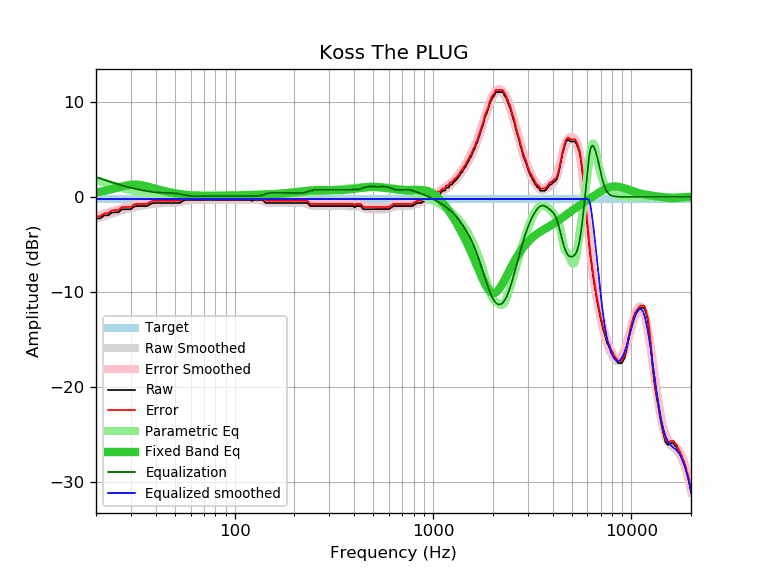

The file beside this chart, header and first rows:
frequency, raw, error, smoothed, error_smoothed, equalization, parametric_eq, equalized_raw, equalized_smoothed, target
20, -2.27, -2.04, -2.31, -2.08, 2.08, 0.46, -0.19, -0.23, -0.23
21, -2.27, -2.04, -2.16, -1.93, 1.93, 0.54, -0.34, -0.23, -0.23
22, -1.95, -1.72, -2.02, -1.79, 1.79, 0.62, -0.16, -0.23, -0.23
23, -1.95, -1.72, -1.88, -1.65, 1.65, 0.71, -0.30, -0.23, -0.23
24, -1.67, -1.44, -1.76, -1.53, 1.53, 0.81, -0.14, -0.23, -0.23
25, -1.62, -1.39, -1.64, -1.41, 1.41, 0.91, -0.21, -0.23, -0.23
26, -1.62, -1.39, -1.54, -1.30, 1.30, 1.00, -0.32, -0.23, -0.23
27, -1.31, -1.08, -1.44, -1.20, 1.20, 1.09, -0.11, -0.23, -0.23
28, -1.30, -1.07, -1.34, -1.11, 1.11, 1.17, -0.19, -0.23, -0.23
29, -1.30, -1.07, -1.26, -1.03, 1.03, 1.23, -0.27, -0.23, -0.23
30, -1.30, -1.07, -1.19, -0.95, 0.95, 1.27, -0.35, -0.23, -0.23
31, -1.05, -0.82, -1.12, -0.88, 0.88, 1.29, -0.17, -0.23, -0.23
32, -0.97, -0.74, -1.05, -0.82, 0.82, 1.29, -0.15, -0.23, -0.23
33, -0.97, -0.74, -0.99, -0.76, 0.76, 1.26, -0.21, -0.23, -0.23
34, -0.97, -0.74, -0.94, -0.71, 0.71, 1.22, -0.26, -0.23, -0.23
35, -0.97, -0.74, -0.89, -0.65, 0.65, 1.17, -0.32, -0.23, -0.23
36, -0.97, -0.74, -0.84, -0.61, 0.61, 1.11, -0.36, -0.23, -0.23
37, -0.84, -0.61, -0.80, -0.57, 0.57, 1.05, -0.27, -0.23, -0.23
38, -0.70, -0.47, -0.76, -0.53, 0.53, 0.98, -0.17, -0.23, -0.23
39, -0.65, -0.42, -0.73, -0.50, 0.50, 0.91, -0.15, -0.23, -0.23
40, -0.65, -0.42, -0.71, -0.47, 0.47, 0.85, -0.18, -0.23, -0.23
41, -0.65, -0.42, -0.69, -0.45, 0.45, 0.79, -0.20, -0.23, -0.23
42, -0.65, -0.42, -0.67, -0.44, 0.44, 0.73, -0.21, -0.23, -0.23
43, -0.65, -0.42, -0.66, -0.43, 0.43, 0.68, -0.22, -0.23, -0.23
44, -0.65, -0.42, -0.66, -0.42, 0.42, 0.63, -0.23, -0.23, -0.23
45, -0.65, -0.42, -0.65, -0.42, 0.42, 0.58, -0.23, -0.23, -0.23
46, -0.65, -0.42, -0.65, -0.42, 0.42, 0.53, -0.23, -0.23, -0.23
47, -0.65, -0.42, -0.64, -0.41, 0.41, 0.49, -0.24, -0.23, -0.23
48, -0.65, -0.42, -0.64, -0.41, 0.41, 0.45, -0.24, -0.23, -0.23
49, -0.65, -0.42, -0.63, -0.39, 0.39, 0.42, -0.26, -0.23, -0.23
50, -0.65, -0.42, -0.61, -0.38, 0.38, 0.39, -0.27, -0.23, -0.23
51, -0.65, -0.42, -0.59, -0.36, 0.36, 0.35, -0.29, -0.23, -0.23
52, -0.65, -0.42, -0.56, -0.33, 0.33, 0.33, -0.32, -0.23, -0.23
53, -0.65, -0.42, -0.53, -0.30, 0.30, 0.30, -0.35, -0.23, -0.23
54, -0.49, -0.26, -0.50, -0.26, 0.26, 0.27, -0.23, -0.23, -0.23
55, -0.42, -0.19, -0.46, -0.23, 0.23, 0.25, -0.19, -0.23, -0.23
56, -0.32, -0.09, -0.43, -0.20, 0.20, 0.23, -0.12, -0.23, -0.23
57, -0.32, -0.09, -0.40, -0.17, 0.17, 0.21, -0.15, -0.23, -0.23
58, -0.32, -0.09, -0.37, -0.14, 0.14, 0.20, -0.18, -0.23, -0.23
59, -0.32, -0.09, -0.35, -0.11, 0.11, 0.18, -0.21, -0.23, -0.23
60, -0.32, -0.09, -0.33, -0.10, 0.10, 0.17, -0.22, -0.23, -0.23
61, -0.32, -0.09, -0.32, -0.08, 0.08, 0.15, -0.24, -0.23, -0.23
62, -0.32, -0.09, -0.31, -0.08, 0.08, 0.14, -0.24, -0.23, -0.23
63, -0.32, -0.09, -0.31, -0.07, 0.07, 0.13, -0.25, -0.23, -0.23
64, -0.32, -0.09, -0.30, -0.07, 0.07, 0.12, -0.25, -0.23, -0.23
65, -0.32, -0.09, -0.31, -0.07, 0.07, 0.12, -0.25, -0.23, -0.23
66, -0.32, -0.09, -0.31, -0.08, 0.08, 0.11, -0.24, -0.23, -0.23
67, -0.32, -0.09, -0.31, -0.08, 0.08, 0.11, -0.24, -0.23, -0.23
68, -0.32, -0.09, -0.32, -0.08, 0.08, 0.10, -0.24, -0.23, -0.23
69, -0.32, -0.09, -0.32, -0.09, 0.09, 0.10, -0.23, -0.23, -0.23
70, -0.32, -0.09, -0.32, -0.09, 0.09, 0.10, -0.23, -0.23, -0.23
71, -0.32, -0.09, -0.32, -0.09, 0.09, 0.10, -0.23, -0.23, -0.23
72, -0.32, -0.09, -0.32, -0.09, 0.09, 0.09, -0.23, -0.23, -0.23
73, -0.32, -0.09, -0.32, -0.09, 0.09, 0.09, -0.23, -0.23, -0.23
74, -0.32, -0.09, -0.32, -0.09, 0.09, 0.09, -0.23, -0.23, -0.23
75, -0.32, -0.09, -0.32, -0.09, 0.09, 0.09, -0.23, -0.23, -0.23
76, -0.32, -0.09, -0.32, -0.09, 0.09, 0.09, -0.23, -0.23, -0.23
77, -0.32, -0.09, -0.32, -0.09, 0.09, 0.09, -0.23, -0.23, -0.23
78, -0.32, -0.09, -0.32, -0.09, 0.09, 0.10, -0.23, -0.23, -0.23
79, -0.32, -0.09, -0.32, -0.09, 0.09, 0.10, -0.23, -0.23, -0.23
... 553 more rows
